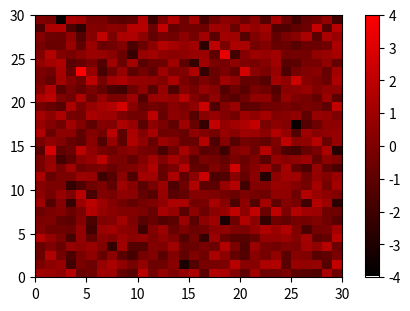

Python code for this plot:
import numpy as np
import matplotlib.pyplot as plt
from matplotlib import cm
from matplotlib.colors import ListedColormap, LinearSegmentedColormap

def plot_examples(colormaps):
    """
    Helper function to plot data with associated colormap.
    """
    np.random.seed(19680801)
    data = np.random.randn(30, 30)
    n = len(colormaps)
    fig, axs = plt.subplots(1, n, figsize=(n * 2 + 2, 3),
                            constrained_layout=True, squeeze=False)
    for [ax, cmap] in zip(axs.flat, colormaps):
        psm = ax.pcolormesh(data, cmap=cmap, rasterized=True, vmin=-4, vmax=4)
        fig.colorbar(psm, ax=ax)
    plt.show()


if __name__ == "__main__":
    # viridis = cm.get_cmap('viridis', 8)
    # print(viridis)
    # breakpoint()
    # cmap = ListedColormap(["darkorange", "gold", "lawngreen", "lightseagreen"])
    
    ltcolors = ['#ffffff']
    for colhex in range(0,254):
        
        hexstr = hex(colhex).replace('0x','')
        
        if len(hexstr) == 1:
            hexstr = '0%s'%hexstr
        
        rgbstr = '#%s0000'%hexstr
        ltcolors.append(rgbstr)

    # print(ltcolors)
    # cmap = ListedColormap(["#550011", "#882211", "#005599", "#775566"])
    cmap = ListedColormap(ltcolors)
    plot_examples([cmap])
